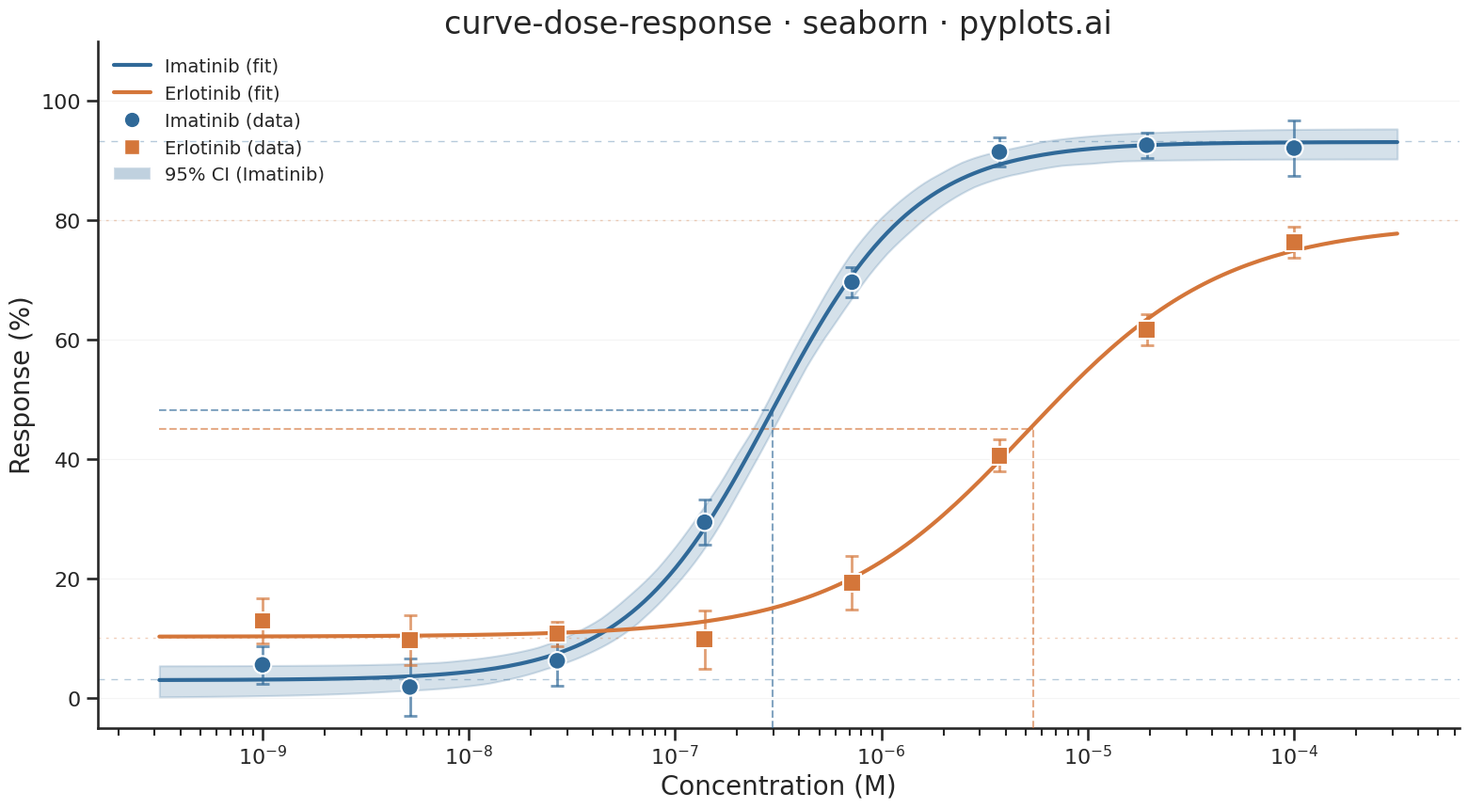

Here is the Python script that generated this plot:
"""pyplots.ai
curve-dose-response: Pharmacological Dose-Response Curve
Library: seaborn 0.13.2 | Python 3.14.3
Quality: 87/100 | Created: 2026-03-18
"""

import matplotlib.pyplot as plt
import numpy as np
import pandas as pd
import seaborn as sns
from matplotlib.lines import Line2D
from matplotlib.patches import Patch
from scipy.optimize import curve_fit


# Data
np.random.seed(42)

concentrations = np.logspace(-9, -4, 8)

bottom_a, top_a, ec50_a, hill_a = 5.0, 95.0, 3e-7, 1.2
bottom_b, top_b, ec50_b, hill_b = 10.0, 80.0, 5e-6, 0.9


def logistic4pl(conc, bottom, top, ec50, hill):
    with np.errstate(invalid="ignore", divide="ignore"):
        ratio = np.where(conc > 0, (ec50 / conc) ** hill, np.inf)
    return bottom + (top - bottom) / (1 + ratio)


response_a_true = logistic4pl(concentrations, bottom_a, top_a, ec50_a, hill_a)
response_b_true = logistic4pl(concentrations, bottom_b, top_b, ec50_b, hill_b)

sem_a = np.random.uniform(2, 5, len(concentrations))
sem_b = np.random.uniform(2, 5, len(concentrations))

response_a = response_a_true + np.random.normal(0, 2, len(concentrations))
response_b = response_b_true + np.random.normal(0, 2, len(concentrations))

# Build DataFrame using vectorized concat
df = pd.concat(
    [
        pd.DataFrame({"concentration": concentrations, "response": response_a, "sem": sem_a, "compound": "Imatinib"}),
        pd.DataFrame({"concentration": concentrations, "response": response_b, "sem": sem_b, "compound": "Erlotinib"}),
    ],
    ignore_index=True,
)

# Fit 4PL models
palette = sns.color_palette(["#306998", "#D4763A"])
palette_dict = {"Imatinib": "#306998", "Erlotinib": "#D4763A"}
fit_params = {}
fit_cov = {}

for compound in ["Imatinib", "Erlotinib"]:
    mask = df["compound"] == compound
    x_data = df.loc[mask, "concentration"].values
    y_data = df.loc[mask, "response"].values
    popt, pcov = curve_fit(logistic4pl, x_data, y_data, p0=[5, 90, 1e-6, 1.0], maxfev=10000)
    fit_params[compound] = popt
    fit_cov[compound] = pcov

x_fit = np.logspace(-9.5, -3.5, 200)

# Generate bootstrap samples for seaborn's native CI band
n_boot = 100
boot_frames = []
for compound in ["Imatinib", "Erlotinib"]:
    popt = fit_params[compound]
    pcov = fit_cov[compound]
    param_samples = np.random.multivariate_normal(popt, pcov, size=n_boot)
    for k in range(n_boot):
        y_boot = logistic4pl(x_fit, *param_samples[k])
        boot_frames.append(
            pd.DataFrame({"concentration": x_fit, "response": y_boot, "compound": compound, "boot_id": k})
        )
df_boot = pd.concat(boot_frames, ignore_index=True)

# Plot
sns.set_theme(style="ticks", context="talk", font_scale=1.1, palette=palette)
fig, ax = plt.subplots(figsize=(16, 9))

# Fitted curves with native seaborn CI bands via bootstrap samples
sns.lineplot(
    data=df_boot[df_boot["compound"] == "Imatinib"],
    x="concentration",
    y="response",
    color=palette_dict["Imatinib"],
    linewidth=3,
    errorbar=("pi", 95),
    n_boot=0,
    estimator="mean",
    ax=ax,
    zorder=4,
    label="_nolegend_",
)
sns.lineplot(
    data=df_boot[df_boot["compound"] == "Erlotinib"],
    x="concentration",
    y="response",
    color=palette_dict["Erlotinib"],
    linewidth=3,
    errorbar=None,
    estimator="mean",
    ax=ax,
    zorder=4,
    label="_nolegend_",
)

# Data points via seaborn scatterplot with style mapping
sns.scatterplot(
    data=df,
    x="concentration",
    y="response",
    hue="compound",
    style="compound",
    markers={"Imatinib": "o", "Erlotinib": "s"},
    palette=palette_dict,
    s=180,
    edgecolor="white",
    linewidth=1.5,
    zorder=5,
    ax=ax,
    legend=True,
)

# Error bars (seaborn scatterplot doesn't support yerr natively)
for compound in ["Imatinib", "Erlotinib"]:
    sub = df[df["compound"] == compound]
    ax.errorbar(
        sub["concentration"],
        sub["response"],
        yerr=sub["sem"],
        fmt="none",
        ecolor=palette_dict[compound],
        capsize=5,
        capthick=2,
        elinewidth=2,
        alpha=0.7,
        zorder=4,
    )

# EC50 reference lines
for compound in ["Imatinib", "Erlotinib"]:
    popt = fit_params[compound]
    ec50_val, half_resp = popt[2], popt[0] + (popt[1] - popt[0]) / 2
    ax.hlines(
        half_resp,
        x_fit[0],
        ec50_val,
        colors=palette_dict[compound],
        linestyles="dashed",
        linewidth=1.5,
        alpha=0.6,
        zorder=3,
    )
    ax.vlines(
        ec50_val, -5, half_resp, colors=palette_dict[compound], linestyles="dashed", linewidth=1.5, alpha=0.6, zorder=3
    )

# Asymptote lines
for compound, style in [("Imatinib", (5, 5)), ("Erlotinib", (2, 4))]:
    popt = fit_params[compound]
    ax.axhline(popt[0], color=palette_dict[compound], linestyle=(0, style), linewidth=1, alpha=0.35, zorder=1)
    ax.axhline(popt[1], color=palette_dict[compound], linestyle=(0, style), linewidth=1, alpha=0.35, zorder=1)

# Style
ax.set_xscale("log")
ax.set_xlabel("Concentration (M)", fontsize=20)
ax.set_ylabel("Response (%)", fontsize=20)
ax.set_title("curve-dose-response · seaborn · pyplots.ai", fontsize=24, fontweight="medium")
ax.tick_params(axis="both", labelsize=16)
sns.despine(ax=ax)
ax.yaxis.grid(True, alpha=0.2, linewidth=0.8)
ax.set_ylim(-5, 110)

# Custom legend
custom_handles = [
    Line2D([0], [0], color=palette_dict["Imatinib"], linewidth=3, label="Imatinib (fit)"),
    Line2D([0], [0], color=palette_dict["Erlotinib"], linewidth=3, label="Erlotinib (fit)"),
    Line2D(
        [0],
        [0],
        marker="o",
        color="w",
        markerfacecolor=palette_dict["Imatinib"],
        markersize=12,
        markeredgecolor="white",
        label="Imatinib (data)",
    ),
    Line2D(
        [0],
        [0],
        marker="s",
        color="w",
        markerfacecolor=palette_dict["Erlotinib"],
        markersize=12,
        markeredgecolor="white",
        label="Erlotinib (data)",
    ),
    Patch(facecolor=palette_dict["Imatinib"], alpha=0.3, label="95% CI (Imatinib)"),
]
ax.legend(handles=custom_handles, fontsize=14, frameon=False, loc="upper left")

plt.tight_layout()
plt.savefig("plot.png", dpi=300, bbox_inches="tight")
